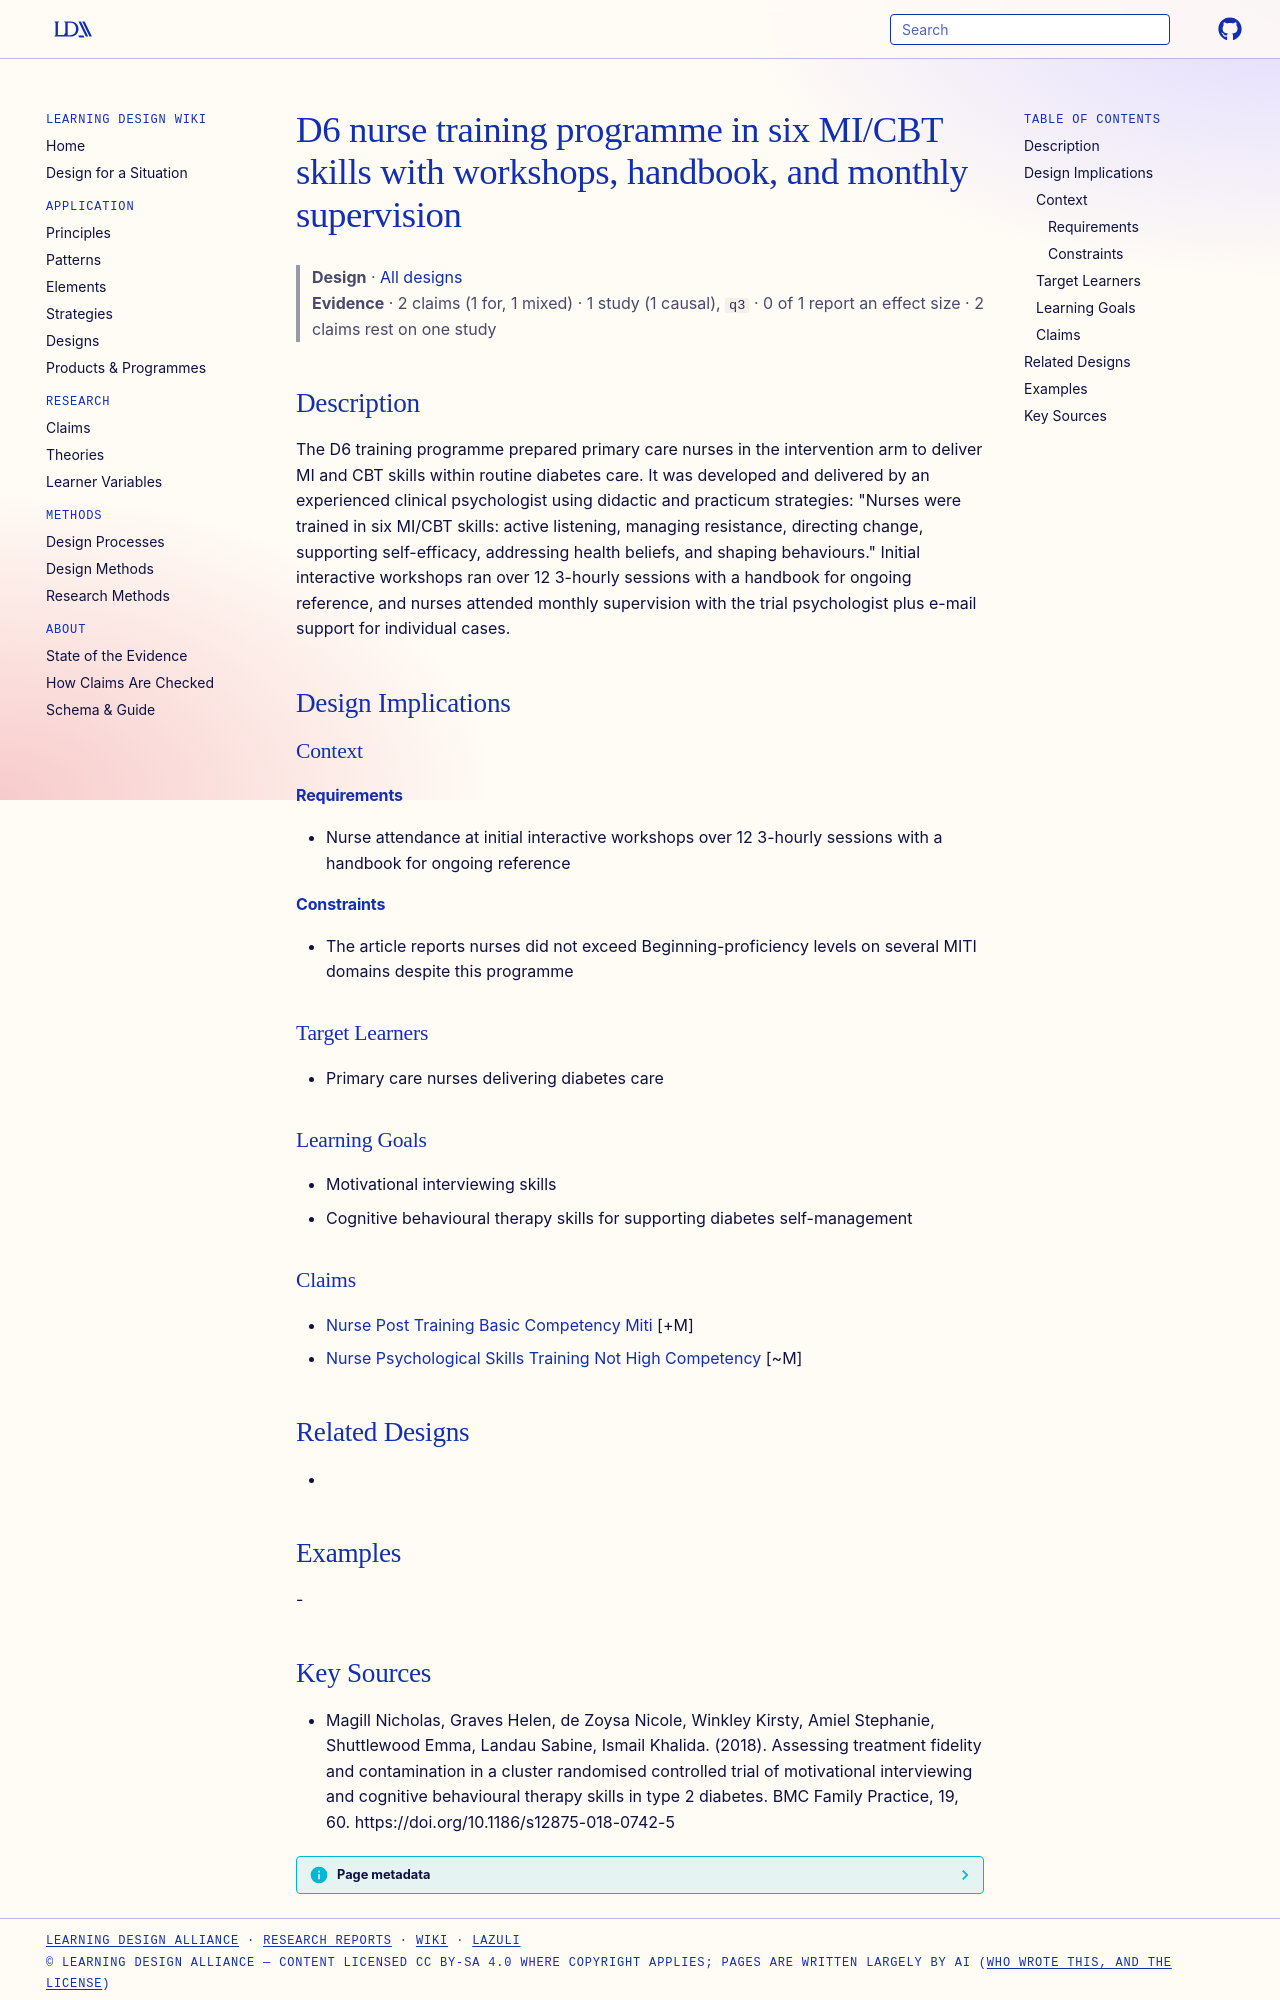

repository: Learning-Design-Alliance/learning-wiki · page: designs/d6-nurse-mi-cbt-training-programme/index.html · generator: mkdocs

---
type: design
id: d6-nurse-mi-cbt-training-programme
title: D6 nurse training programme in six MI/CBT skills with workshops, handbook, and monthly supervision
description: The D6 training programme prepared primary care nurses in the intervention arm to deliver MI and CBT skills within routine diabetes care.
status: review
generated:
  by: "process:settle-candidates"
  at: 2026-11-09
sources:
  - id: magill-nicholas-2018
    resource: "https://doi.org/10.1186/s12875-018-0742-5"
    title: "Magill Nicholas, Graves Helen, de Zoysa Nicole, Winkley Kirsty, Amiel Stephanie, Shuttlewood Emma, Landau Sabine, Ismail Khalida. (2018). Assessing treatment fidelity and contamination in a cluster randomised controlled trial of motivational interviewing and cognitive behavioural therapy skills in type 2 diabetes. BMC Family Practice, 19, 60. https://doi.org/10.1186/s12875-018-0742-5"
    author: Magill Nicholas, Graves Helen, de Zoysa Nicole, Winkley Kirsty, Amiel Stephanie, Shuttlewood Emma, Landau Sabine, Ismail Khalida
---

# D6 nurse training programme in six MI/CBT skills with workshops, handbook, and monthly supervision

> **Design** · [All designs](index.md)
> **Evidence** · 2 claims (1 for, 1 mixed) · 1 study (1 causal), `q3` · 0 of 1 report an effect size · 2 claims rest on one study

## Description
The D6 training programme prepared primary care nurses in the intervention arm to deliver MI and CBT skills within routine diabetes care. It was developed and delivered by an experienced clinical psychologist using didactic and practicum strategies: "Nurses were trained in six MI/CBT skills: active listening, managing resistance, directing change, supporting self-efficacy, addressing health beliefs, and shaping behaviours." Initial interactive workshops ran over 12 3-hourly sessions with a handbook for ongoing reference, and nurses attended monthly supervision with the trial psychologist plus e-mail support for individual cases.

## Design Implications

### Context
#### Requirements
- Nurse attendance at initial interactive workshops over 12 3-hourly sessions with a handbook for ongoing reference
#### Constraints
- The article reports nurses did not exceed Beginning-proficiency levels on several MITI domains despite this programme

### Target Learners
- Primary care nurses delivering diabetes care

### Learning Goals
- Motivational interviewing skills
- Cognitive behavioural therapy skills for supporting diabetes self-management

### Claims
- [Nurse Post Training Basic Competency Miti](../claims/nurse-post-training-basic-competency-miti.md) [+M]
- [Nurse Psychological Skills Training Not High Competency](../claims/nurse-psychological-skills-training-not-high-competency.md) [~M]

## Related Designs
- 

## Examples
-
